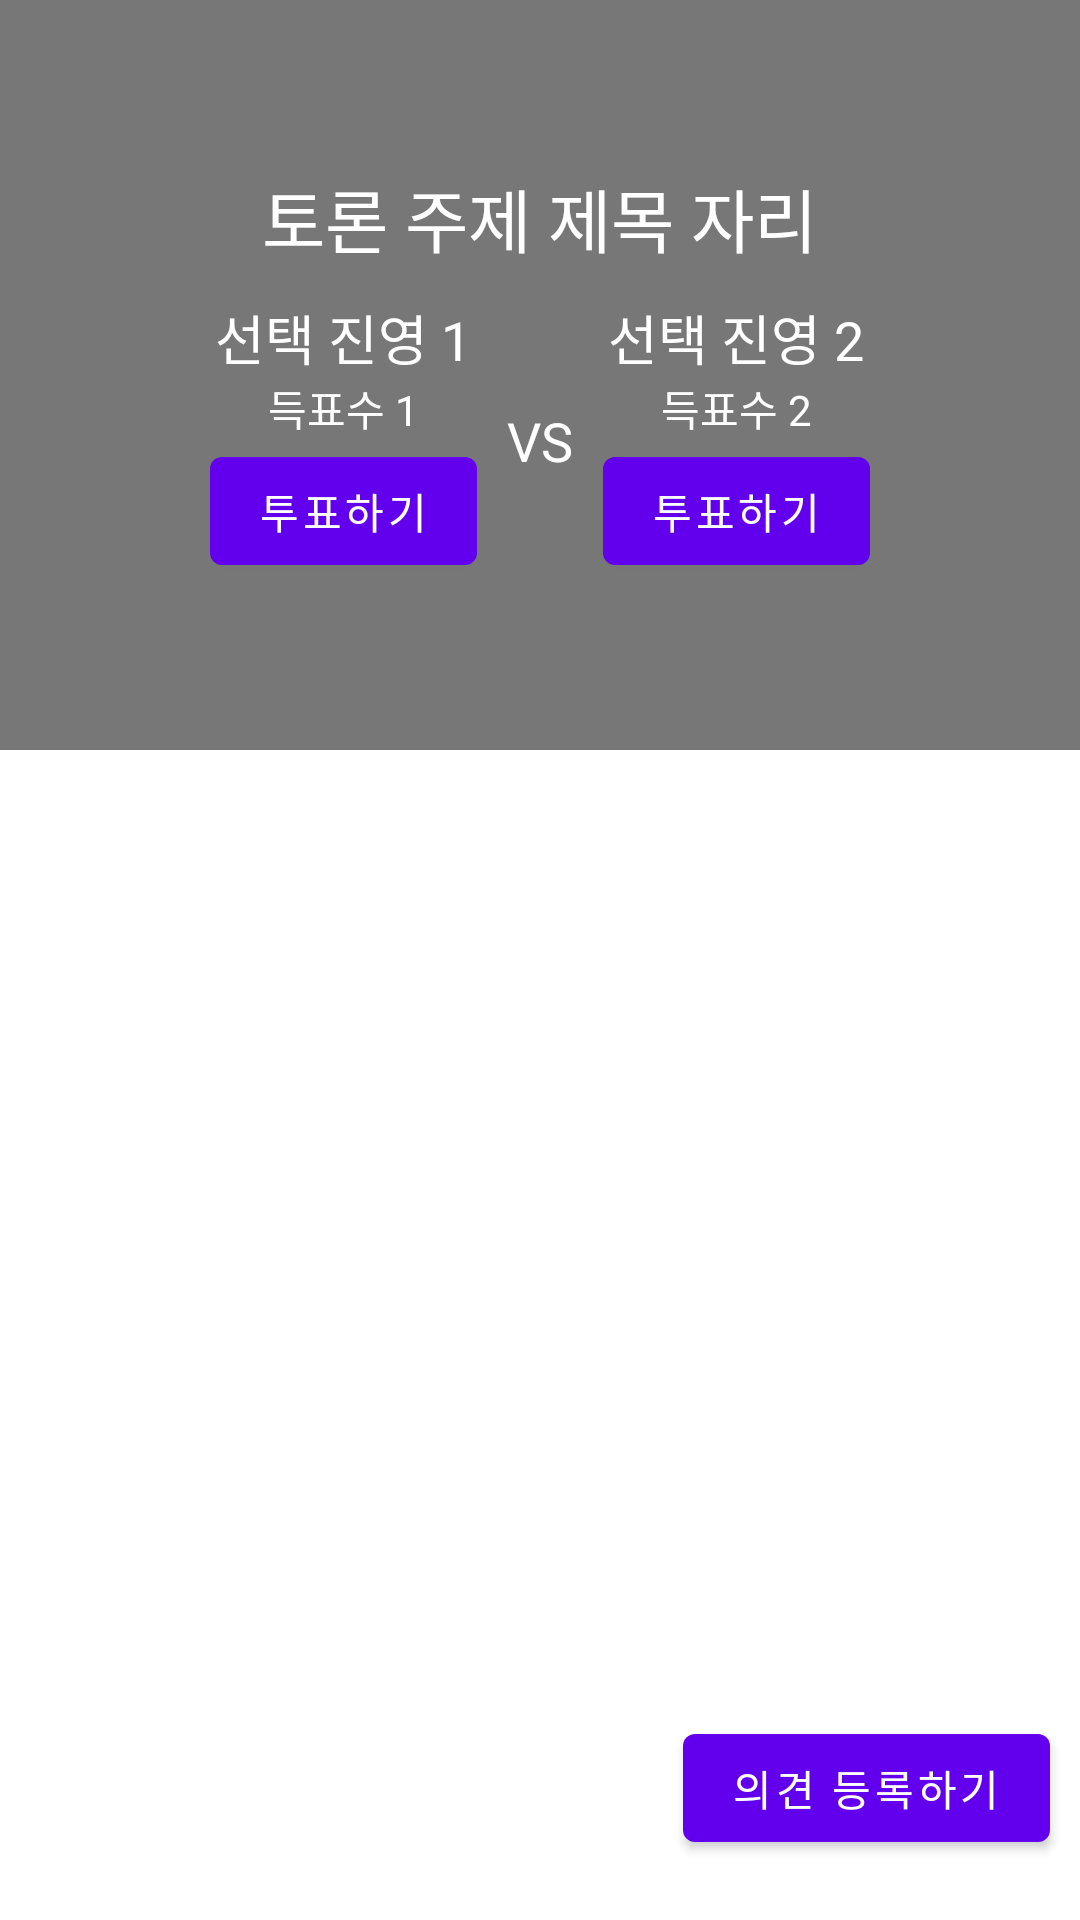

The Android layout XML behind this screen, and the referenced resources:
<!-- AndroidManifest.xml: application theme Theme.Colosseum_20210903 -->
<!-- res/layout/activity_view_topic_detail.xml -->
<?xml version="1.0" encoding="utf-8"?>
<LinearLayout xmlns:android="http://schemas.android.com/apk/res/android"
    xmlns:app="http://schemas.android.com/apk/res-auto"
    xmlns:tools="http://schemas.android.com/tools"
    android:layout_width="match_parent"
    android:layout_height="match_parent"
    android:orientation="vertical"
    tools:context=".ViewTopicDetailActivity">
    
    <FrameLayout
        android:layout_width="match_parent"
        android:layout_height="250dp">

        <ImageView
            android:id="@+id/topicImg"
            android:layout_width="match_parent"
            android:layout_height="match_parent"
            android:src="@mipmap/ic_launcher"
            android:scaleType="centerCrop"/>

        <ImageView
            android:layout_width="match_parent"
            android:layout_height="match_parent"
            android:src="#88000000"/>

        <LinearLayout
            android:layout_width="wrap_content"
            android:layout_height="wrap_content"
            android:orientation="vertical"
            android:gravity="center"
            android:layout_gravity="center">

            <TextView
                android:id="@+id/titleTxt"
                android:layout_width="wrap_content"
                android:layout_height="wrap_content"
                android:text="토론 주제 제목 자리"
                android:textColor="@color/white"
                android:textSize="23dp"/>

            <LinearLayout
                android:layout_width="wrap_content"
                android:layout_height="wrap_content"
                android:gravity="center"
                android:layout_marginTop="10dp"
                android:orientation="horizontal">

                <LinearLayout
                    android:layout_width="wrap_content"
                    android:layout_height="wrap_content"
                    android:gravity="center"
                    android:orientation="vertical">

                    <TextView
                        android:id="@+id/fistSideTitleTxt"
                        android:layout_width="wrap_content"
                        android:layout_height="wrap_content"
                        android:text="선택 진영 1"
                        android:textColor="@color/white"
                        android:textSize="18sp"/>

                    <TextView
                        android:id="@+id/fistSideVoteCountTxt"
                        android:layout_width="wrap_content"
                        android:layout_height="wrap_content"
                        android:text="득표수 1"
                        android:textColor="@color/white"/>

                    <Button
                        android:id="@+id/voteToFirstSideBtn"
                        android:layout_width="wrap_content"
                        android:layout_height="wrap_content"
                        android:text="투표하기"/>

                </LinearLayout>

                <TextView
                    android:layout_width="wrap_content"
                    android:layout_height="wrap_content"
                    android:text="VS"
                    android:textColor="@color/white"
                    android:textSize="18sp"
                    android:layout_marginRight="10dp"
                    android:layout_marginLeft="10dp" />

                <LinearLayout
                    android:layout_width="wrap_content"
                    android:layout_height="wrap_content"
                    android:gravity="center"
                    android:orientation="vertical">

                    <TextView
                        android:id="@+id/secondSideTitleTxt"
                        android:layout_width="wrap_content"
                        android:layout_height="wrap_content"
                        android:text="선택 진영 2"
                        android:textColor="@color/white"
                        android:textSize="18sp"/>

                    <TextView
                        android:id="@+id/SecondSideVoteCountTxt"
                        android:layout_width="wrap_content"
                        android:layout_height="wrap_content"
                        android:text="득표수 2"
                        android:textColor="@color/white"/>

                    <Button
                        android:id="@+id/voteToSecondSideBtn"
                        android:layout_width="wrap_content"
                        android:layout_height="wrap_content"
                        android:text="투표하기"/>

                </LinearLayout>

            </LinearLayout>

        </LinearLayout>

    </FrameLayout>

    <FrameLayout
        android:layout_width="match_parent"
        android:layout_height="match_parent">

        <ListView
            android:id="@+id/replyListView"
            android:layout_width="match_parent"
            android:layout_height="match_parent"/>

        <Button
            android:id="@+id/addReplyBtn"
            android:layout_width="wrap_content"
            android:layout_height="wrap_content"
            android:text="의견 등록하기"
            android:layout_gravity="right|bottom"
            android:layout_marginBottom="20dp"
            android:layout_marginRight="10dp"/>

    </FrameLayout>

</LinearLayout>
<!-- resources referenced by this layout -->
<resources>
  <color name="white">#FFFFFFFF</color>
  <style name="Theme.Colosseum_20210903" parent="Theme.MaterialComponents.DayNight.DarkActionBar">
          
          <item name="colorPrimary">@color/purple_500</item>
          <item name="colorPrimaryVariant">@color/purple_700</item>
          <item name="colorOnPrimary">@color/white</item>
          
          <item name="colorSecondary">@color/teal_200</item>
          <item name="colorSecondaryVariant">@color/teal_700</item>
          <item name="colorOnSecondary">@color/black</item>
          
          <item name="android:statusBarColor" tools:targetApi="l">?attr/colorPrimaryVariant</item>
          
      </style>
  <color name="purple_500">#FF6200EE</color>
  <color name="purple_700">#FF3700B3</color>
  <color name="teal_200">#FF03DAC5</color>
  <color name="teal_700">#FF018786</color>
  <color name="black">#FF000000</color>
</resources>
